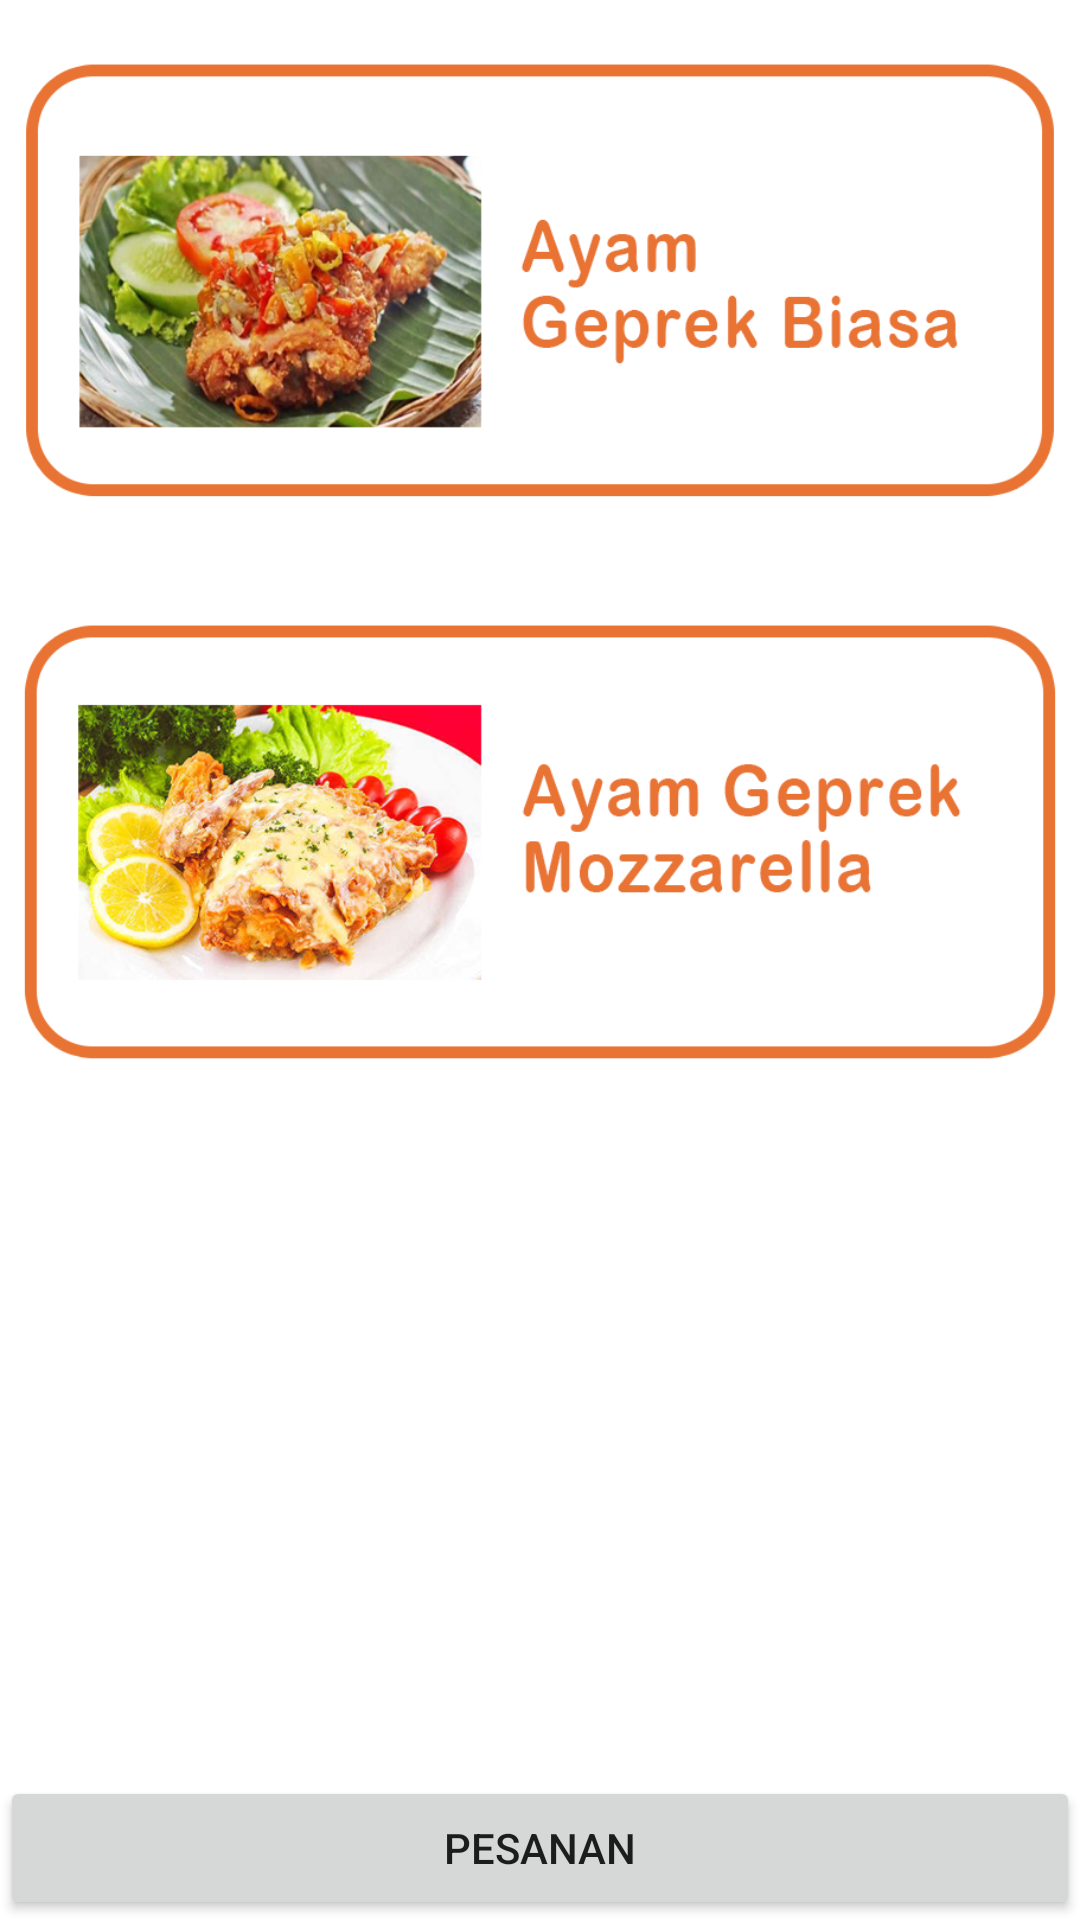

Android layout source for this screen:
<!-- AndroidManifest.xml: application theme Theme.MyEat -->
<!-- res/layout/activity_geprek.xml -->
<?xml version="1.0" encoding="utf-8"?>
<androidx.constraintlayout.widget.ConstraintLayout xmlns:android="http://schemas.android.com/apk/res/android"
    xmlns:app="http://schemas.android.com/apk/res-auto"
    xmlns:tools="http://schemas.android.com/tools"
    android:layout_width="match_parent"
    android:layout_height="match_parent"
    tools:context=".Geprek">

    <androidx.core.widget.NestedScrollView
        android:id="@+id/nestedScrollView"
        android:layout_width="match_parent"
        android:layout_height="match_parent"
        android:fillViewport="true"
        tools:layout_editor_absoluteX="60dp"
        tools:layout_editor_absoluteY="85dp">

        <LinearLayout
            android:layout_width="match_parent"
            android:layout_height="wrap_content"
            android:orientation="vertical">

            <ImageButton
                android:id="@+id/imageButton8"
                android:layout_width="match_parent"
                android:layout_height="187dp"
                android:background="#FFFFFF"
                android:scaleType="centerInside"
                android:src="@drawable/biassa" />

            <ImageButton
                android:id="@+id/imageButton9"
                android:layout_width="match_parent"
                android:layout_height="187dp"
                android:background="#FFFFFF"
                android:scaleType="centerInside"
                android:src="@drawable/mozza" />

        </LinearLayout>
    </androidx.core.widget.NestedScrollView>

    <Button
        android:id="@+id/button2"
        android:layout_width="match_parent"
        android:layout_height="wrap_content"
        android:text="Pesanan"
        app:layout_constraintBottom_toBottomOf="@+id/nestedScrollView"
        app:layout_constraintEnd_toEndOf="parent"
        app:layout_constraintStart_toStartOf="parent" />

</androidx.constraintlayout.widget.ConstraintLayout>
<!-- resources referenced by this layout -->
<resources>
  <!-- drawable biassa: png bitmap (drawable, 204032 bytes) -->
  <!-- drawable mozza: png bitmap (drawable, 197012 bytes) -->
  <style name="Theme.MyEat" parent="Theme.MaterialComponents.DayNight.DarkActionBar">
          
          <item name="colorPrimary">@color/oren</item>
          <item name="colorPrimaryVariant">@color/oren</item>
          <item name="colorOnPrimary">@color/white</item>
          
          <item name="colorSecondary">@color/teal_200</item>
          <item name="colorSecondaryVariant">@color/teal_700</item>
          <item name="colorOnSecondary">@color/black</item>
          
          <item name="android:statusBarColor" tools:targetApi="l">?attr/colorPrimaryVariant</item>
          
      </style>
  <color name="oren">#FF6633</color>
  <color name="white">#FFFFFFFF</color>
  <color name="teal_200">#FF03DAC5</color>
  <color name="teal_700">#FF018786</color>
  <color name="black">#FF000000</color>
</resources>
